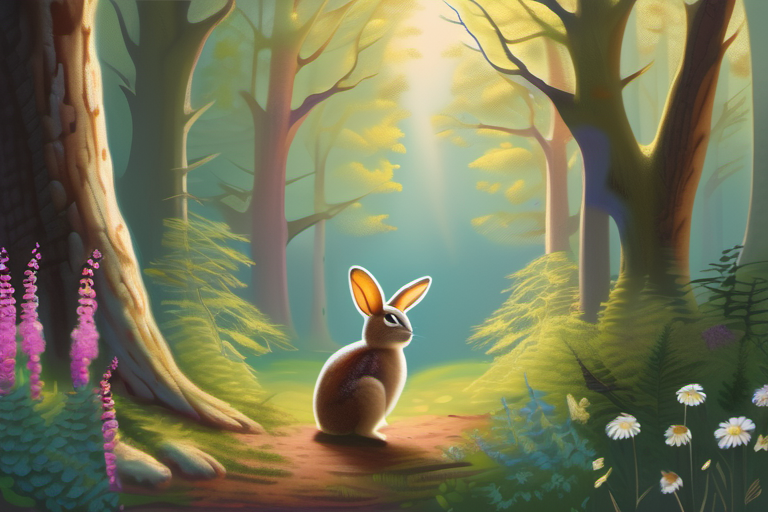
Generation parameters embedded in this image by AUTOMATIC1111 Stable Diffusion web UI or a fork of it (Forge, ...) (PNG 'parameters' text chunk):
photorealistic painting, forest with tall trees, colorful flowers, curious rabbit Benny hopping through woods, wise owl perched on tree branch, soft light filtering through leaves, gentle color palette
Steps: 30, Sampler: DPM++ 2M, Schedule type: Karras, CFG scale: 7.0, Seed: 1599361387, Size: 768x512, Model hash: 31e35c80fc, Model: sd_xl_base_1.0, Version: v1.9.3